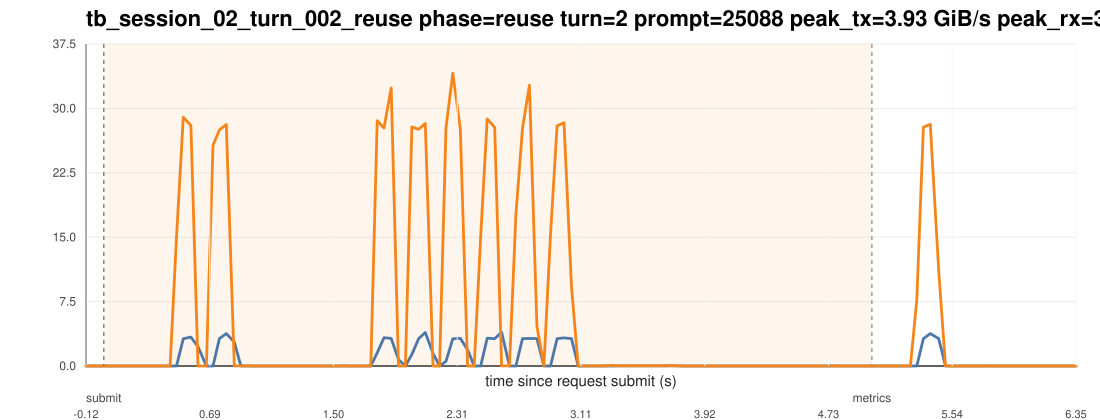

Values plotted in this chart, from the file beside it:
ts_unix_ms, t_since_submit_s, inside_request_window, pcie_tx_GiB_s, pcie_rx_GiB_s, pcie_total_GiB_s, pcie_tx_cum_GiB, pcie_rx_cum_GiB, pcie_total_cum_GiB, gpu_mem_used_GiB, util_gpu_pct, cpu_util_pct
1775015878981, -0.116, 0, 0.000278, 0.000278, 0.000557, 26.49, 7.605, 34.09, 68.87, 0.000000, 0.000000
1775015879023, -0.074, 0, 0.000278, 0.000233, 0.000511, 26.49, 7.605, 34.09, 68.87, 0.000000, 0.1
1775015879065, -0.032, 0, 0.000278, 0.000278, 0.000557, 26.49, 7.605, 34.09, 68.87, 0.000000, 0.4
1775015879106, 0.009000, 1, 0.000651, 0.000278, 0.000930, 26.49, 7.605, 34.09, 68.87, 0.000000, 0.3
1775015879148, 0.051, 1, 0.000278, 0.000278, 0.000557, 26.49, 7.605, 34.09, 68.87, 0.000000, 0.3
1775015879191, 0.094, 1, 0.000419, 0.000278, 0.000697, 26.49, 7.605, 34.09, 68.87, 0.000000, 0.4
1775015879235, 0.138, 1, 0.000278, 0.000233, 0.000511, 26.49, 7.605, 34.09, 68.87, 0.000000, 0.3
1775015879277, 0.18, 1, 0.000278, 0.000325, 0.000604, 26.49, 7.605, 34.09, 68.87, 0.000000, 0.4
1775015879319, 0.222, 1, 0.000278, 0.000233, 0.000511, 26.49, 7.605, 34.09, 68.87, 0.000000, 0.3
1775015879361, 0.264, 1, 0.000278, 0.000233, 0.000511, 26.49, 7.605, 34.09, 68.87, 0.000000, 0.3
1775015879403, 0.306, 1, 0.000651, 0.000233, 0.000884, 26.49, 7.605, 34.09, 68.87, 0.000000, 0.4
1775015879445, 0.348, 1, 0.000278, 0.000278, 0.000557, 26.49, 7.605, 34.09, 68.87, 0.000000, 0.2
1775015879487, 0.39, 1, 0.001629, 0.000325, 0.001954, 26.49, 7.605, 34.09, 68.87, 0.000000, 0.1
1775015879530, 0.433, 1, 0.000278, 0.000233, 0.000511, 26.49, 7.605, 34.09, 68.87, 0.000000, 0.1
1775015879572, 0.475, 1, 0.000278, 14.97, 14.97, 26.49, 8.271, 34.76, 68.87, 0.000000, 0.2
1775015879616, 0.519, 1, 3.177, 28.95, 32.13, 26.65, 9.709, 36.35, 68.87, 0.000000, 0.7
1775015879666, 0.569, 1, 3.359, 28, 31.36, 26.8, 11, 37.8, 68.87, 0.000000, 0.7
1775015879712, 0.615, 1, 2.25, 0.000233, 2.25, 26.93, 11, 37.92, 68.87, 57, 0.5
1775015879767, 0.67, 1, 0.000278, 0.000278, 0.000557, 26.93, 11, 37.92, 68.87, 57, 0.1
1775015879810, 0.713, 1, 0.000651, 25.69, 25.69, 26.93, 12.1, 39.03, 68.87, 57, 0.2
1775015879852, 0.755, 1, 3.193, 27.48, 30.67, 27.07, 13.31, 40.38, 68.87, 57, 0.3
1775015879897, 0.8, 1, 3.768, 28.11, 31.87, 27.26, 14.79, 42.05, 68.87, 54, 0.6
1775015879949, 0.852, 1, 2.789, 0.01434, 2.804, 27.38, 14.79, 42.17, 68.87, 54, 0.4
1775015879992, 0.895, 1, 0.005215, 0.01308, 0.0183, 27.38, 14.79, 42.17, 68.87, 54, 0.7
1775015880037, 0.94, 1, 0.004097, 0.02272, 0.02682, 27.38, 14.79, 42.17, 68.87, 54, 0.2
1775015880079, 0.982, 1, 0.000278, 0.000325, 0.000604, 27.38, 14.79, 42.17, 68.87, 54, 0.1
1775015880122, 1.025, 1, 0.000278, 0.000278, 0.000557, 27.38, 14.79, 42.17, 68.87, 54, 0.1
1775015880164, 1.067, 1, 0.000278, 0.000278, 0.000557, 27.38, 14.79, 42.17, 68.87, 54, 0.1
1775015880206, 1.109, 1, 0.000651, 0.000233, 0.000884, 27.38, 14.79, 42.17, 68.87, 54, 0.1
1775015880248, 1.151, 1, 0.000325, 0.000233, 0.000558, 27.38, 14.79, 42.17, 68.87, 54, 0.1
1775015880290, 1.193, 1, 0.000278, 0.000278, 0.000557, 27.38, 14.79, 42.17, 68.87, 70, 0.000000
1775015880333, 1.236, 1, 0.000278, 0.000233, 0.000511, 27.38, 14.79, 42.17, 68.87, 70, 0.1
1775015880375, 1.278, 1, 0.000278, 0.000325, 0.000604, 27.38, 14.79, 42.17, 68.87, 70, 0.000000
1775015880418, 1.321, 1, 0.000278, 0.000233, 0.000511, 27.38, 14.79, 42.17, 68.87, 70, 0.1
1775015880460, 1.363, 1, 0.000278, 0.000233, 0.000511, 27.38, 14.79, 42.17, 68.87, 70, 0.1
1775015880502, 1.405, 1, 0.000651, 0.000233, 0.000884, 27.38, 14.79, 42.17, 68.87, 0.000000, 0.000000
1775015880544, 1.447, 1, 0.000278, 0.000233, 0.000511, 27.38, 14.79, 42.17, 68.87, 0.000000, 0.1
1775015880586, 1.489, 1, 0.000278, 0.000278, 0.000557, 27.38, 14.79, 42.17, 68.87, 0.000000, 0.1
1775015880628, 1.531, 1, 0.000233, 0.002747, 0.002979, 27.38, 14.79, 42.17, 68.87, 0.000000, 0.000000
1775015880670, 1.573, 1, 0.000837, 0.006659, 0.007496, 27.38, 14.79, 42.17, 68.87, 0.000000, 0.1
1775015880713, 1.616, 1, 0.003958, 0.004517, 0.008474, 27.38, 14.79, 42.17, 68.87, 0.000000, 0.2
1775015880755, 1.658, 1, 0.004563, 0.004144, 0.008707, 27.38, 14.79, 42.17, 68.87, 0.000000, 0.3
1775015880797, 1.7, 1, 0.000698, 0.000278, 0.000977, 27.38, 14.79, 42.17, 68.87, 0.000000, 0.1
1775015880840, 1.743, 1, 0.000278, 0.000233, 0.000511, 27.38, 14.79, 42.17, 68.87, 0.000000, 0.1
1775015880882, 1.785, 1, 1.538, 28.55, 30.09, 27.45, 16.06, 43.51, 68.87, 0.000000, 0.2
1775015880926, 1.829, 1, 3.294, 27.71, 31, 27.61, 17.35, 44.96, 68.87, 0.000000, 0.3
1775015880973, 1.876, 1, 3.208, 32.36, 35.57, 27.76, 18.92, 46.68, 68.87, 0.000000, 0.3
1775015881021, 1.924, 1, 0.7306, 0.000233, 0.7308, 27.79, 18.92, 46.71, 68.87, 0.000000, 0.1
1775015881066, 1.969, 1, 0.000278, 0.000233, 0.000511, 27.79, 18.92, 46.71, 68.87, 0.000000, 0.1
1775015881108, 2.011, 1, 1.352, 27.83, 29.18, 27.85, 20.14, 48, 68.87, 17, 0.2
1775015881152, 2.055, 1, 3.177, 27.55, 30.73, 27.99, 21.36, 49.36, 68.87, 17, 0.2
1775015881196, 2.099, 1, 3.902, 28.23, 32.13, 28.19, 22.77, 50.96, 68.87, 17, 0.3
1775015881246, 2.149, 1, 1.481, 0.000233, 1.481, 28.25, 22.77, 51.03, 68.87, 17, 0.2
1775015881289, 2.192, 1, 0.000278, 0.000278, 0.000557, 28.25, 22.77, 51.03, 68.87, 55, 0.000000
1775015881331, 2.234, 1, 0.5415, 27.76, 28.3, 28.28, 23.99, 52.27, 68.87, 55, 0.2
1775015881375, 2.278, 1, 3.166, 34.07, 37.24, 28.43, 25.67, 54.1, 68.87, 55, 0.3
1775015881424, 2.327, 1, 3.226, 27.63, 30.85, 28.59, 26.99, 55.57, 68.87, 55, 0.3
1775015881472, 2.375, 1, 1.875, 0.000419, 1.875, 28.67, 26.99, 55.66, 68.87, 55, 0.5
1775015881515, 2.418, 1, 0.000558, 0.000233, 0.000791, 28.67, 26.99, 55.66, 68.87, 64, 0.4
1775015881557, 2.46, 1, 0.000278, 15.1, 15.1, 28.67, 27.63, 56.3, 68.87, 64, 0.5
... 90 more rows
